Photos from the image-classification dataset "processed_dataset" in the GitHub repository diogoazevedo04/ERCP_Image_Classifier. Its 4 classes are: biliary leaks, lithiasis, normal, stricture.

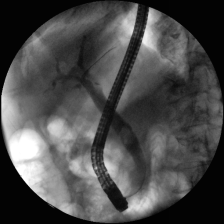
Label: lithiasis

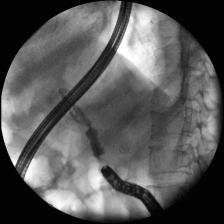
Label: stricture

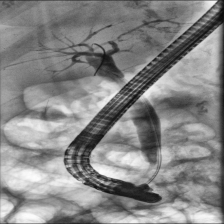
Label: normal

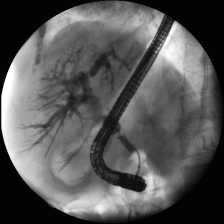
Label: stricture

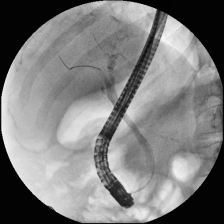
Label: normal

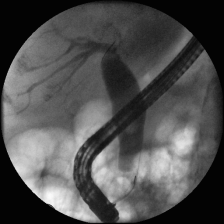
Label: lithiasis
